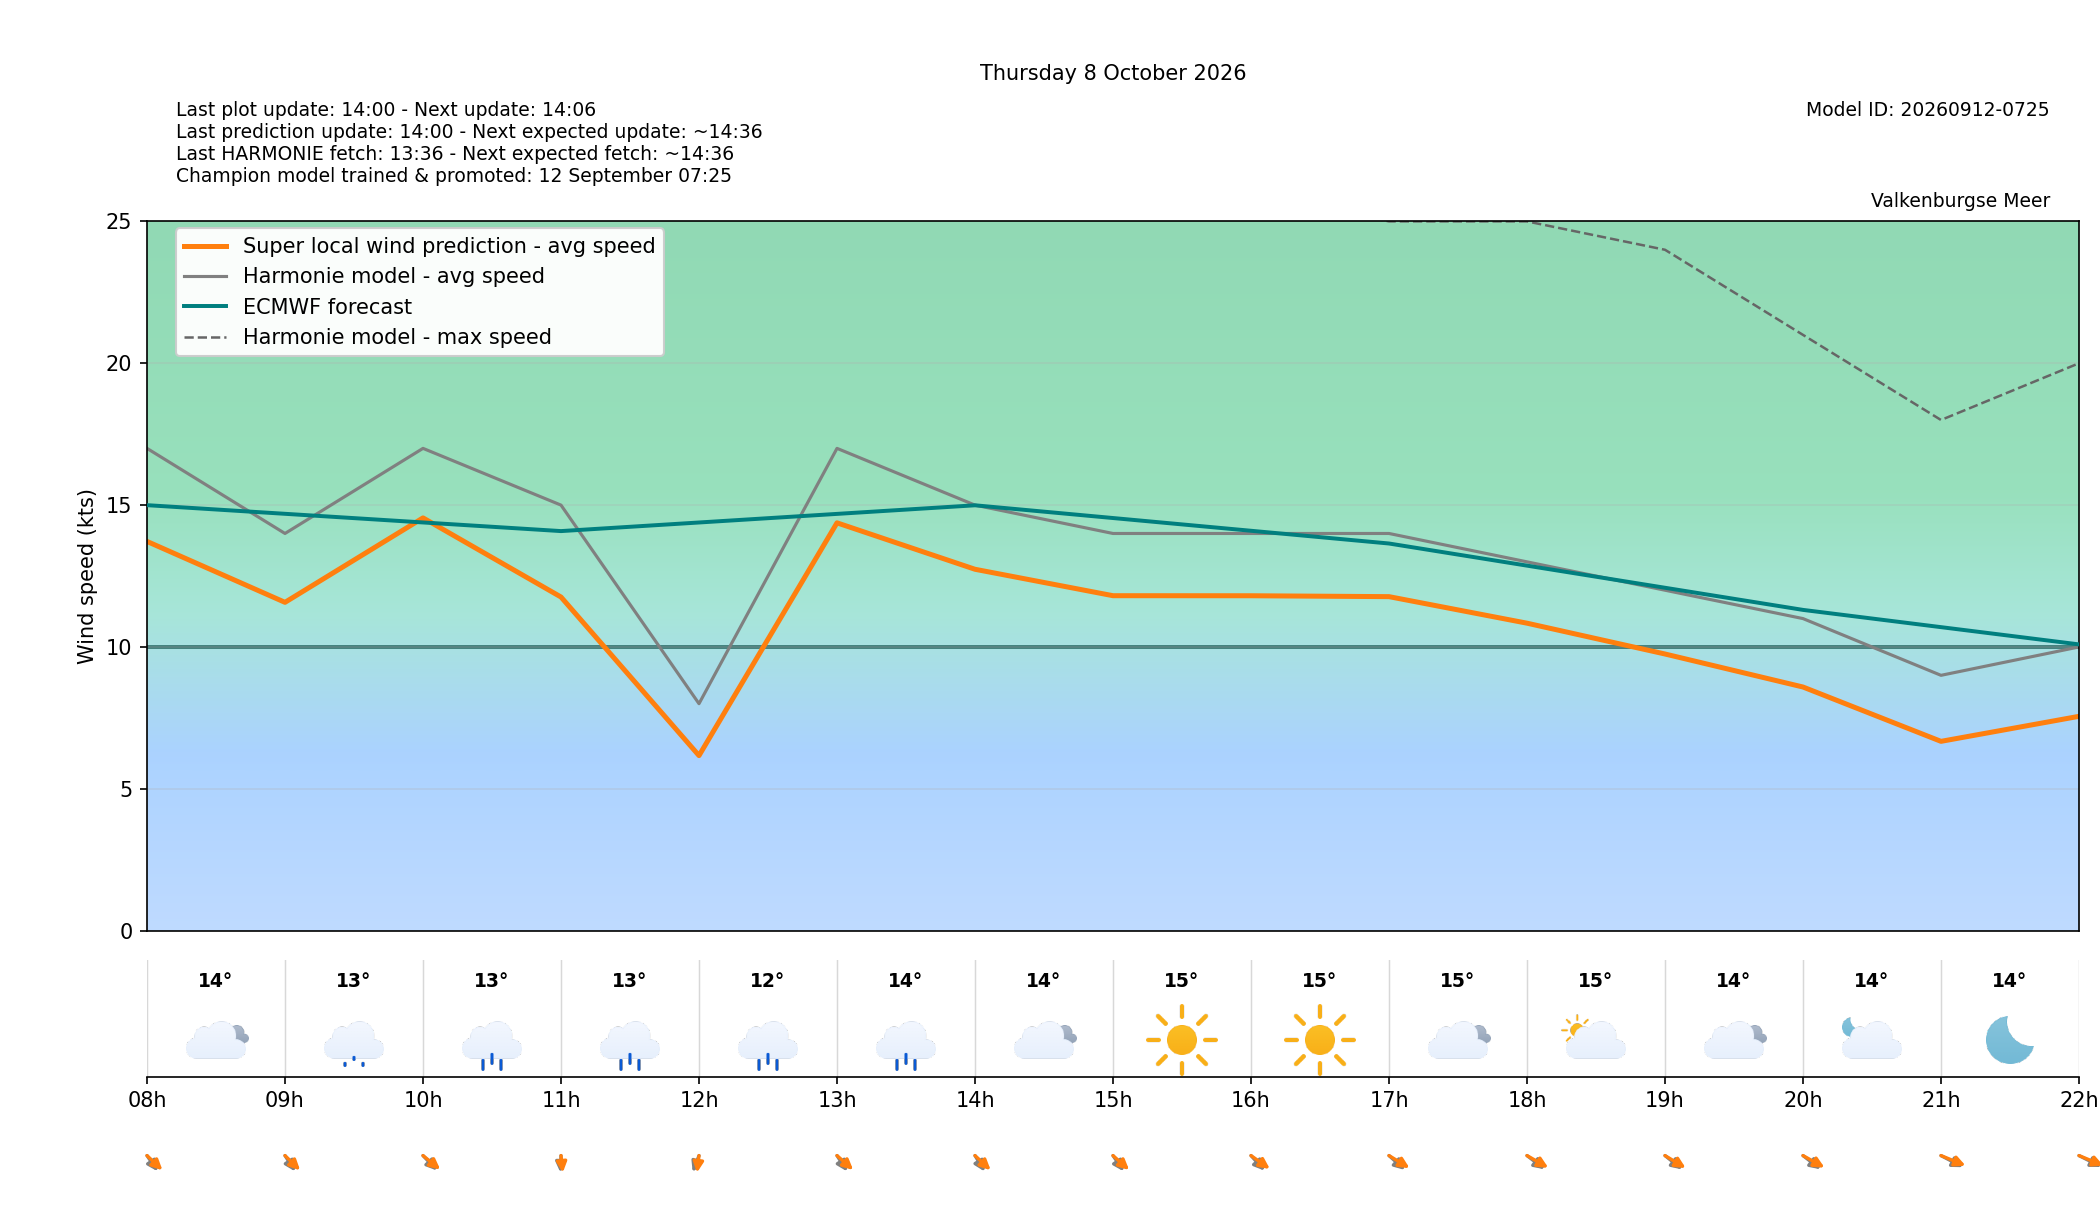

Values plotted in this chart, from the file beside it:
target_time_utc, target_time_local, hour_utc, hour_local, forecast_wind_speed, forecast_wind_min, forecast_wind_max, lstm_pred_wind_speed, delta_speed_lstm_minus_forecast, forecast_wind_dir_deg, lstm_pred_wind_dir_deg, delta_dir_lstm_minus_forecast, forecast_temperature_c, weather_code, weather_source, is_daylight
2026-10-07T22:00:00Z, 2026-10-08T00:00:00+0200, 22, 00, 8.0, 8.0, 20.0, 5.021, -2.979, 3.0, 357.8, -5.17, 15.09, 53, knmi_p1, False
2026-10-07T23:00:00Z, 2026-10-08T01:00:00+0200, 23, 01, 8.0, 8.0, 15.0, 4.97, -3.03, 339.0, 334.3, -4.698, 15.19, 55, knmi_p1, False
2026-10-08T00:00:00Z, 2026-10-08T02:00:00+0200, 00, 02, 15.0, 15.0, 32.0, 11.69, -3.314, 347.0, 340.9, -6.06, 14.43, 63, knmi_p1, False
2026-10-08T01:00:00Z, 2026-10-08T03:00:00+0200, 01, 03, 19.0, 19.0, 33.0, 15.35, -3.655, 339.0, 332.8, -6.183, 14.1, 55, knmi_p1, False
2026-10-08T02:00:00Z, 2026-10-08T04:00:00+0200, 02, 04, 17.0, 17.0, 33.0, 13.42, -3.584, 344.0, 337.8, -6.248, 13.73, 55, knmi_p1, False
2026-10-08T03:00:00Z, 2026-10-08T05:00:00+0200, 03, 05, 19.0, 19.0, 33.0, 15.19, -3.812, 341.0, 333.5, -7.528, 13.94, 51, knmi_p1, False
2026-10-08T04:00:00Z, 2026-10-08T06:00:00+0200, 04, 06, 18.0, 18.0, 33.0, 14.55, -3.451, 337.0, 331.3, -5.731, 14.1, 3, knmi_p1, False
2026-10-08T05:00:00Z, 2026-10-08T07:00:00+0200, 05, 07, 17.0, 17.0, 32.0, 13.78, -3.218, 336.0, 328, -7.999, 14.17, 3, knmi_p1, False
2026-10-08T06:00:00Z, 2026-10-08T08:00:00+0200, 06, 08, 17.0, 17.0, 31.0, 13.72, -3.28, 339.0, 329.3, -9.671, 14.09, 3, knmi_p1, True
2026-10-08T07:00:00Z, 2026-10-08T09:00:00+0200, 07, 09, 14.0, 14.0, 33.0, 11.57, -2.427, 340.0, 330, -9.969, 13.43, 51, knmi_p1, True
2026-10-08T08:00:00Z, 2026-10-08T10:00:00+0200, 08, 10, 17.0, 17.0, 34.0, 14.55, -2.451, 332.0, 325.3, -6.73, 12.55, 63, knmi_p1, True
2026-10-08T09:00:00Z, 2026-10-08T11:00:00+0200, 09, 11, 15.0, 15.0, 31.0, 11.76, -3.24, 1.0, 356.6, -4.421, 12.96, 63, knmi_p1, True
2026-10-08T10:00:00Z, 2026-10-08T12:00:00+0200, 10, 12, 8.0, 8.0, 27.0, 6.171, -1.829, 12.0, 3.762, -8.238, 12.17, 63, knmi_p1, True
2026-10-08T11:00:00Z, 2026-10-08T13:00:00+0200, 11, 13, 17.0, 17.0, 29.0, 14.37, -2.625, 340.0, 327.7, -12.32, 13.83, 61, knmi_p1, True
2026-10-08T12:00:00Z, 2026-10-08T14:00:00+0200, 12, 14, 15.0, 15.0, 29.0, 12.74, -2.262, 341.0, 328.9, -12.14, 14.46, 3, knmi_p1, True
2026-10-08T13:00:00Z, 2026-10-08T15:00:00+0200, 13, 15, 14.0, 14.0, 27.0, 11.81, -2.193, 339.0, 327.8, -11.23, 15.36, 0, knmi_p1, True
2026-10-08T14:00:00Z, 2026-10-08T16:00:00+0200, 14, 16, 14.0, 14.0, 26.0, 11.81, -2.195, 333.0, 321.6, -11.44, 15.28, 0, knmi_p1, True
2026-10-08T15:00:00Z, 2026-10-08T17:00:00+0200, 15, 17, 14.0, 14.0, 25.0, 11.77, -2.226, 328.0, 317.4, -10.63, 14.99, 3, knmi_p1, True
2026-10-08T16:00:00Z, 2026-10-08T18:00:00+0200, 16, 18, 13.0, 13.0, 25.0, 10.84, -2.162, 324.0, 315.4, -8.592, 14.62, 2, knmi_p1, True
2026-10-08T17:00:00Z, 2026-10-08T19:00:00+0200, 17, 19, 12.0, 12.0, 24.0, 9.752, -2.248, 325.0, 317, -7.955, 14.47, 3, knmi_p1, True
2026-10-08T18:00:00Z, 2026-10-08T20:00:00+0200, 18, 20, 11.0, 11.0, 21.0, 8.588, -2.412, 324.0, 314.8, -9.154, 14.32, 2, knmi_p1, False
2026-10-08T19:00:00Z, 2026-10-08T21:00:00+0200, 19, 21, 9.0, 9.0, 18.0, 6.673, -2.327, 313.0, 306.1, -6.89, 13.98, 0, knmi_p1, False
2026-10-08T20:00:00Z, 2026-10-08T22:00:00+0200, 20, 22, 10.0, 10.0, 20.0, 7.555, -2.445, 312.0, 306.2, -5.774, 13.77, 0, knmi_p1, False
2026-10-08T21:00:00Z, 2026-10-08T23:00:00+0200, 21, 23, 7.0, 7.0, 17.0, 4.87, -2.13, 295.0, 287.7, -7.274, 13.05, 3, knmi_p1, False
